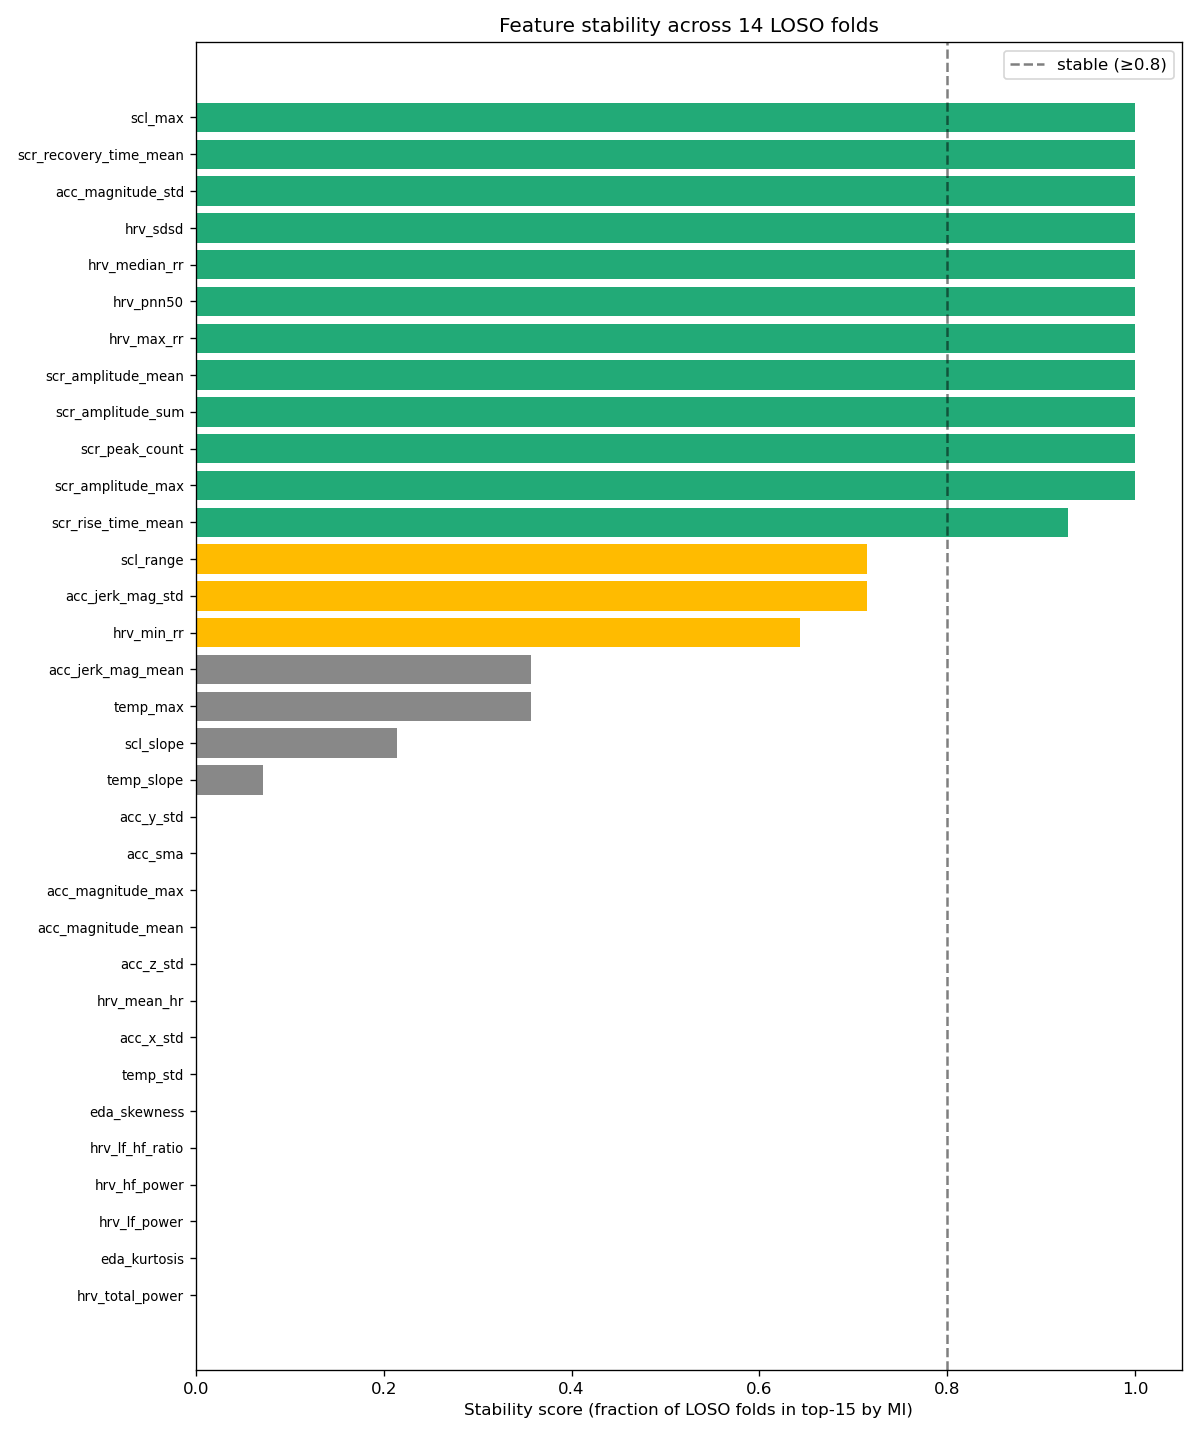

The table this chart was drawn from, first rows:
feature, stability_score, mean_mi, std_mi
scl_max, 1.0, 0.193, 0.016
scr_recovery_time_mean, 1.0, 0.376, 0.008
acc_magnitude_std, 1.0, 0.149, 0.01
hrv_sdsd, 1.0, 0.196, 0.008
hrv_median_rr, 1.0, 0.143, 0.012
hrv_pnn50, 1.0, 0.253, 0.012
hrv_max_rr, 1.0, 0.161, 0.012
scr_amplitude_mean, 1.0, 0.178, 0.009
scr_amplitude_sum, 1.0, 0.232, 0.012
scr_peak_count, 1.0, 0.247, 0.011
scr_amplitude_max, 1.0, 0.19, 0.007
scr_rise_time_mean, 0.929, 0.157, 0.016
scl_range, 0.714, 0.138, 0.014
acc_jerk_mag_std, 0.714, 0.133, 0.008
hrv_min_rr, 0.643, 0.135, 0.014
acc_jerk_mag_mean, 0.357, 0.128, 0.01
temp_max, 0.357, 0.126, 0.008
scl_slope, 0.214, 0.119, 0.011
temp_slope, 0.071, 0.111, 0.012
acc_y_std, 0.0, 0.052, 0.007
acc_sma, 0.0, 0.022, 0.007
acc_magnitude_max, 0.0, 0.117, 0.008
acc_magnitude_mean, 0.0, 0.063, 0.008
acc_z_std, 0.0, 0.055, 0.009
hrv_mean_hr, 0.0, 0.102, 0.012
acc_x_std, 0.0, 0.04, 0.007
temp_std, 0.0, 0.051, 0.008
eda_skewness, 0.0, 0.026, 0.007
hrv_lf_hf_ratio, 0.0, 0.091, 0.009
hrv_hf_power, 0.0, 0.088, 0.01
hrv_lf_power, 0.0, 0.078, 0.009
eda_kurtosis, 0.0, 0.015, 0.008
hrv_total_power, 0.0, 0.07, 0.011
